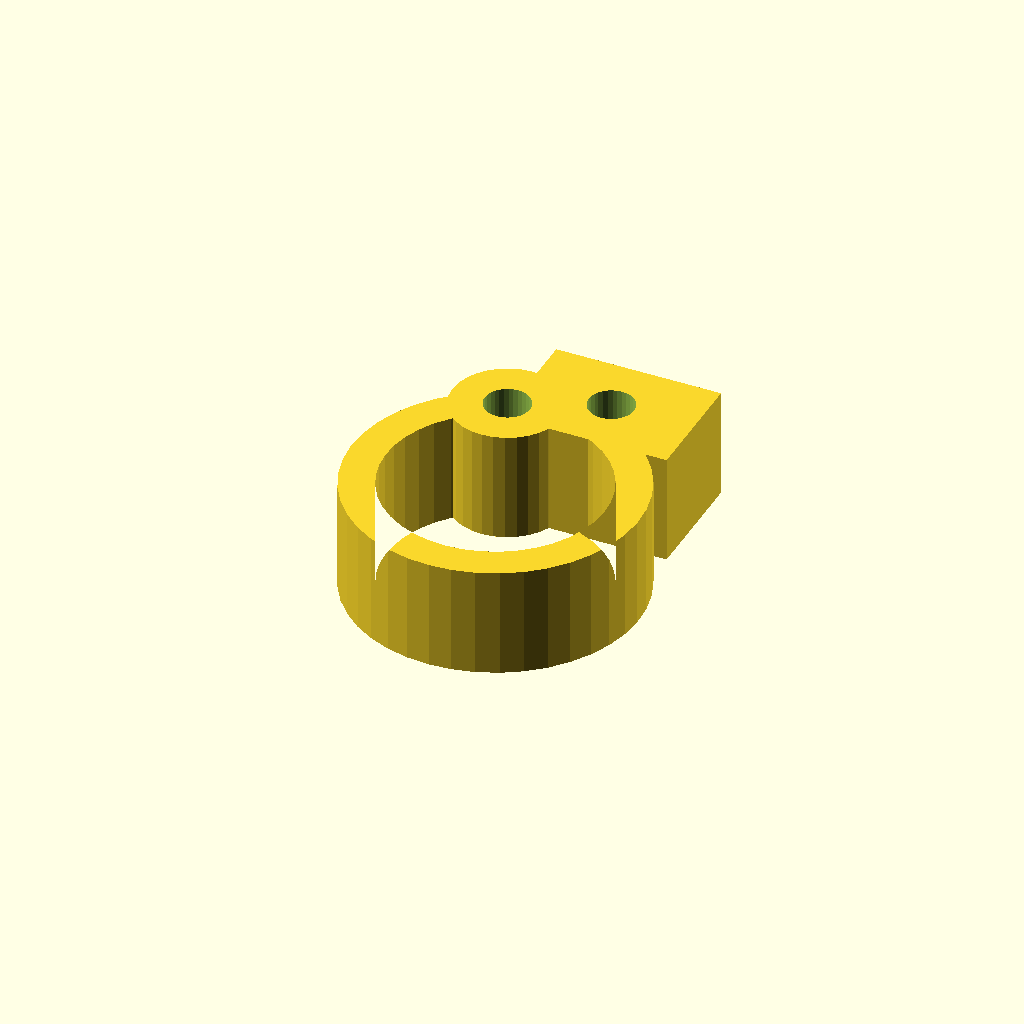
Cell 1 — every parameter at its default value.
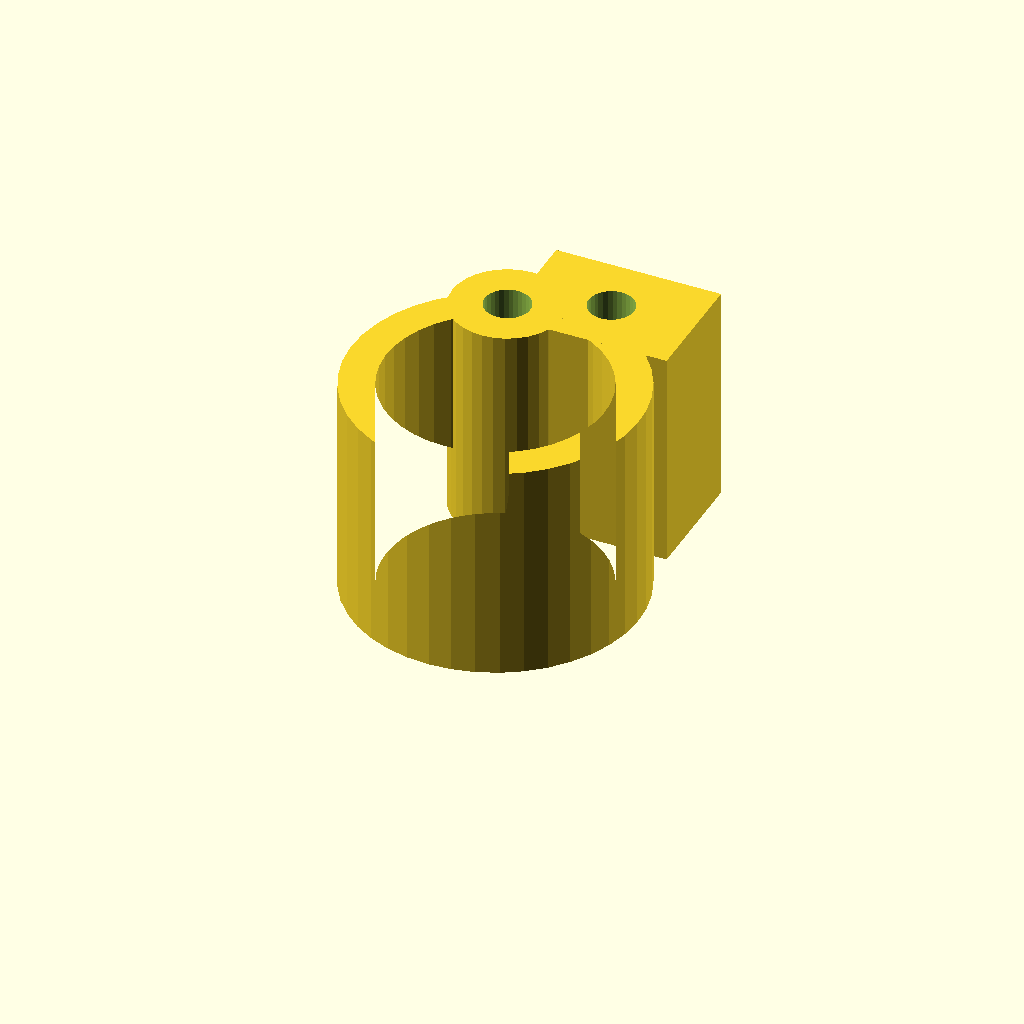
Cell 2 — clamp_w set to 32, the other parameters unchanged.
One fixed orthographic camera (rotation 55°, 0°, 25°; colour scheme Cornfield) for every cell.
Source of the model, optional_data/data/gen3/pipeclamps/part_0015.scad:
$fn = 32;

// ----------------------------------------------------------------------
// Pipe clamp: 41.76 mm ring, 5 mm wall, 16 mm wide
// ----------------------------------------------------------------------

// --- parameters (mm) ---
outer_r = 20.88;          // clamp outside radius
inner_r = 15.88;          // pipe bore radius
band = 5;                 // band thickness
clamp_w = 16;             // clamp width
opening = 40;             // opening angle between the ends
lug_w = 24;               // lug width
lug_len = 17;             // lug length
bolt_d = 6.6;             // bolt hole
knuckle_d = 16;           // hinge knuckle diameter
pin_d = 6.6;              // hinge pin hole

clamp_profile = [[-7.141, 19.621], [-10.087, 18.282], [-12.791, 16.503], [-15.188, 14.329], [-17.219, 11.81], [-18.837, 9.007], [-20.003, 5.988], [-20.688, 2.826], [-20.876, -0.405], [-20.563, -3.626], [-19.756, -6.76], [-18.474, -9.731], [-16.748, -12.469], [-14.621, -14.907], [-12.142, -16.987], [-9.371, -18.659], [-6.375, -19.883], [-3.226, -20.629], [0, -20.88], [3.226, -20.629], [6.375, -19.883], [9.371, -18.659], [12.142, -16.987], [14.621, -14.907], [16.748, -12.469], [18.474, -9.731], [19.756, -6.76], [20.563, -3.626], [20.876, -0.405], [20.688, 2.826], [20.003, 5.988], [18.837, 9.007], [17.219, 11.81], [15.188, 14.329], [12.791, 16.503], [10.087, 18.282], [7.141, 19.621], [5.431, 14.922], [7.672, 13.904], [9.728, 12.551], [11.551, 10.898], [13.096, 8.982], [14.326, 6.85], [15.213, 4.554], [15.734, 2.149], [15.877, -0.308], [15.639, -2.758], [15.025, -5.141], [14.05, -7.401], [12.738, -9.483], [11.119, -11.337], [9.234, -12.919], [7.127, -14.191], [4.849, -15.122], [2.454, -15.689], [0, -15.88], [-2.454, -15.689], [-4.849, -15.122], [-7.127, -14.191], [-9.234, -12.919], [-11.119, -11.337], [-12.738, -9.483], [-14.05, -7.401], [-15.025, -5.141], [-15.639, -2.758], [-15.877, -0.308], [-15.734, 2.149], [-15.213, 4.554], [-14.326, 6.85], [-13.096, 8.982], [-11.551, 10.898], [-9.728, 12.551], [-7.672, 13.904], [-5.431, 14.922]];

difference() {
  union() {
    linear_extrude(height = clamp_w) polygon(clamp_profile);
    /* hinge knuckle, sunk 2 mm into the band end */
    translate([-6.29, 17.27, 0]) cylinder(h = clamp_w, d = knuckle_d);
    /* bolt lug on the other end */
    translate([-5.71, 14.27, 0]) cube([lug_w, 17, clamp_w]);
  }
  translate([6.29, 22.77, -2.5]) cylinder(h = clamp_w + 5, d = bolt_d);
  translate([-6.29, 17.27, -2.5]) cylinder(h = clamp_w + 5, d = pin_d);
}
Customizer parameters (derived from the source; name, type, default, range or options):
outer_r: number, default 20.88
inner_r: number, default 15.88
band: number, default 5
clamp_w: number, default 16
opening: number, default 40
lug_w: number, default 24
lug_len: number, default 17
bolt_d: number, default 6.6
knuckle_d: number, default 16
pin_d: number, default 6.6
